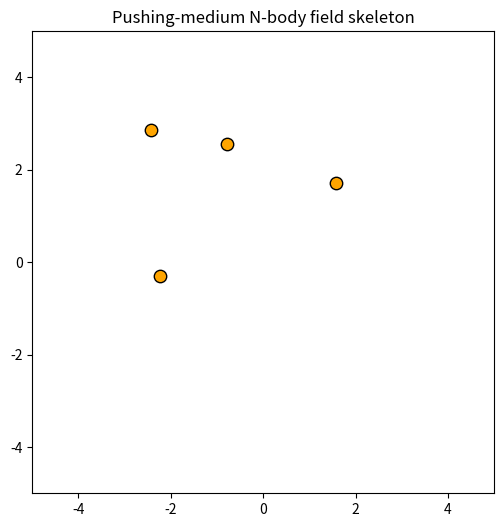

This figure's Python source:
"""
pm_nbody_skeleton_demo.py

Demo 1: Real-time skeletonisation of a moving N-body n-field
Pushing-medium model advantage: direct field topology from scalar n(x,y)
without integrating trajectories.

Requires: numpy, matplotlib, scipy
"""

import numpy as np
import matplotlib.pyplot as plt
from matplotlib.animation import FuncAnimation
from scipy.ndimage import gaussian_filter, map_coordinates

# ----------------------------
# Parameters
# ----------------------------
G = 1.0
c = 10.0
eps_soft = 0.1
dt = 0.02
n_bodies = 4
domain = [-5, 5, -5, 5]
grid_res = 100  # coarse grid for speed

# ----------------------------
# Initial conditions
# ----------------------------
rng = np.random.default_rng(42)
masses = rng.uniform(0.5, 1.5, n_bodies)
pos = rng.uniform(-3, 3, (n_bodies, 2))
vel = rng.uniform(-0.5, 0.5, (n_bodies, 2))

# ----------------------------
# Physics helpers
# ----------------------------
def accel_bodies(pos, masses):
    acc = np.zeros_like(pos)
    for i in range(len(masses)):
        diff = pos - pos[i]
        r2 = np.sum(diff**2, axis=1) + eps_soft**2
        inv_r3 = np.where(r2 > 0, 1.0 / np.sqrt(r2**3), 0.0)
        acc[i] = np.sum((G * masses[:, None]) * diff * inv_r3[:, None], axis=0) - \
                 (G * masses[i] * diff[i] * inv_r3[i])
    return acc

def n_field(X, Y, masses, pos):
    n = np.ones_like(X)
    for m, p in zip(masses, pos):
        r2 = (X - p[0])**2 + (Y - p[1])**2 + eps_soft**2
        r = np.sqrt(r2)
        n += 2*G*m / (c**2 * r)
    return n

def skeleton_masks(field, dx, dy, h_idx=0.6):
    Ny, Nx = field.shape
    Ny_grad, Nx_grad = np.gradient(field, dy, dx)
    Nxx = np.gradient(Nx_grad, dx, axis=1)
    Nyy = np.gradient(Ny_grad, dy, axis=0)
    Nxy = 0.5 * (np.gradient(Nx_grad, dy, axis=0) + np.gradient(Ny_grad, dx, axis=1))
    grad_mag = np.hypot(Nx_grad, Ny_grad)

    ridge_mask = np.zeros_like(field, dtype=bool)
    valley_mask = np.zeros_like(field, dtype=bool)

    for j in range(1, Ny-1):
        for i in range(1, Nx-1):
            H = np.array([[Nxx[j, i], Nxy[j, i]],
                          [Nxy[j, i], Nyy[j, i]]], dtype=float)
            evals, evecs = np.linalg.eigh(H)
            idx = int(np.argmax(np.abs(evals)))
            v = evecs[:, idx]
            vn = np.linalg.norm(v)
            if vn < 1e-14:
                continue
            v /= vn
            D2 = v @ H @ v
            di = (v[0] / dx) * h_idx
            dj = (v[1] / dy) * h_idx
            g0 = grad_mag[j, i]
            gp = map_coordinates(grad_mag, [[j + dj], [i + di]], order=1, mode="nearest")[0]
            gm = map_coordinates(grad_mag, [[j - dj], [i - di]], order=1, mode="nearest")[0]
            if (D2 < 0.0) and (g0 >= gp) and (g0 >= gm):
                ridge_mask[j, i] = True
            if (D2 > 0.0) and (g0 <= gp) and (g0 <= gm):
                valley_mask[j, i] = True
    return ridge_mask, valley_mask

# ----------------------------
# Integrator setup
# ----------------------------
vel += 0.5 * dt * accel_bodies(pos, masses)

# ----------------------------
# Plot setup
# ----------------------------
fig, ax = plt.subplots(figsize=(6, 6))
ax.set_xlim(domain[0], domain[1])
ax.set_ylim(domain[2], domain[3])
ax.set_aspect('equal')
ax.set_title("Pushing-medium N-body field skeleton")

body_scat = ax.scatter(pos[:, 0], pos[:, 1], s=80, c='orange', edgecolor='k', zorder=3)
ridge_contour = None
valley_contour = None

# Grid for field
xx = np.linspace(domain[0], domain[1], grid_res)
yy = np.linspace(domain[2], domain[3], grid_res)
XX, YY = np.meshgrid(xx, yy)
dx = xx[1] - xx[0]
dy = yy[1] - yy[0]

# ----------------------------
# Animation update
# ----------------------------
def update(frame):
    global pos, vel, ridge_contour, valley_contour
    # Update bodies
    acc = accel_bodies(pos, masses)
    vel += dt * acc
    pos += dt * vel

    # Compute field and skeleton
    Nf = n_field(XX, YY, masses, pos)
    Nf_s = gaussian_filter(Nf, sigma=1.0)
    ridge_mask, valley_mask = skeleton_masks(Nf_s, dx, dy)

    # Update plot
    body_scat.set_offsets(pos)
    # Remove old contours
    if ridge_contour:
        for coll in ridge_contour.collections:
            coll.remove()
    if valley_contour:
        for coll in valley_contour.collections:
            coll.remove()
    # Draw new contours
    ridge_contour = ax.contour(XX, YY, ridge_mask.astype(float), levels=[0.5],
                               colors="magenta", linewidths=1.0, alpha=0.8)
    valley_contour = ax.contour(XX, YY, valley_mask.astype(float), levels=[0.5],
                                colors="cyan", linewidths=1.0, alpha=0.8)
    return [body_scat] + ridge_contour.collections + valley_contour.collections

ani = FuncAnimation(fig, update, frames=600, interval=50, blit=False)
plt.show()

